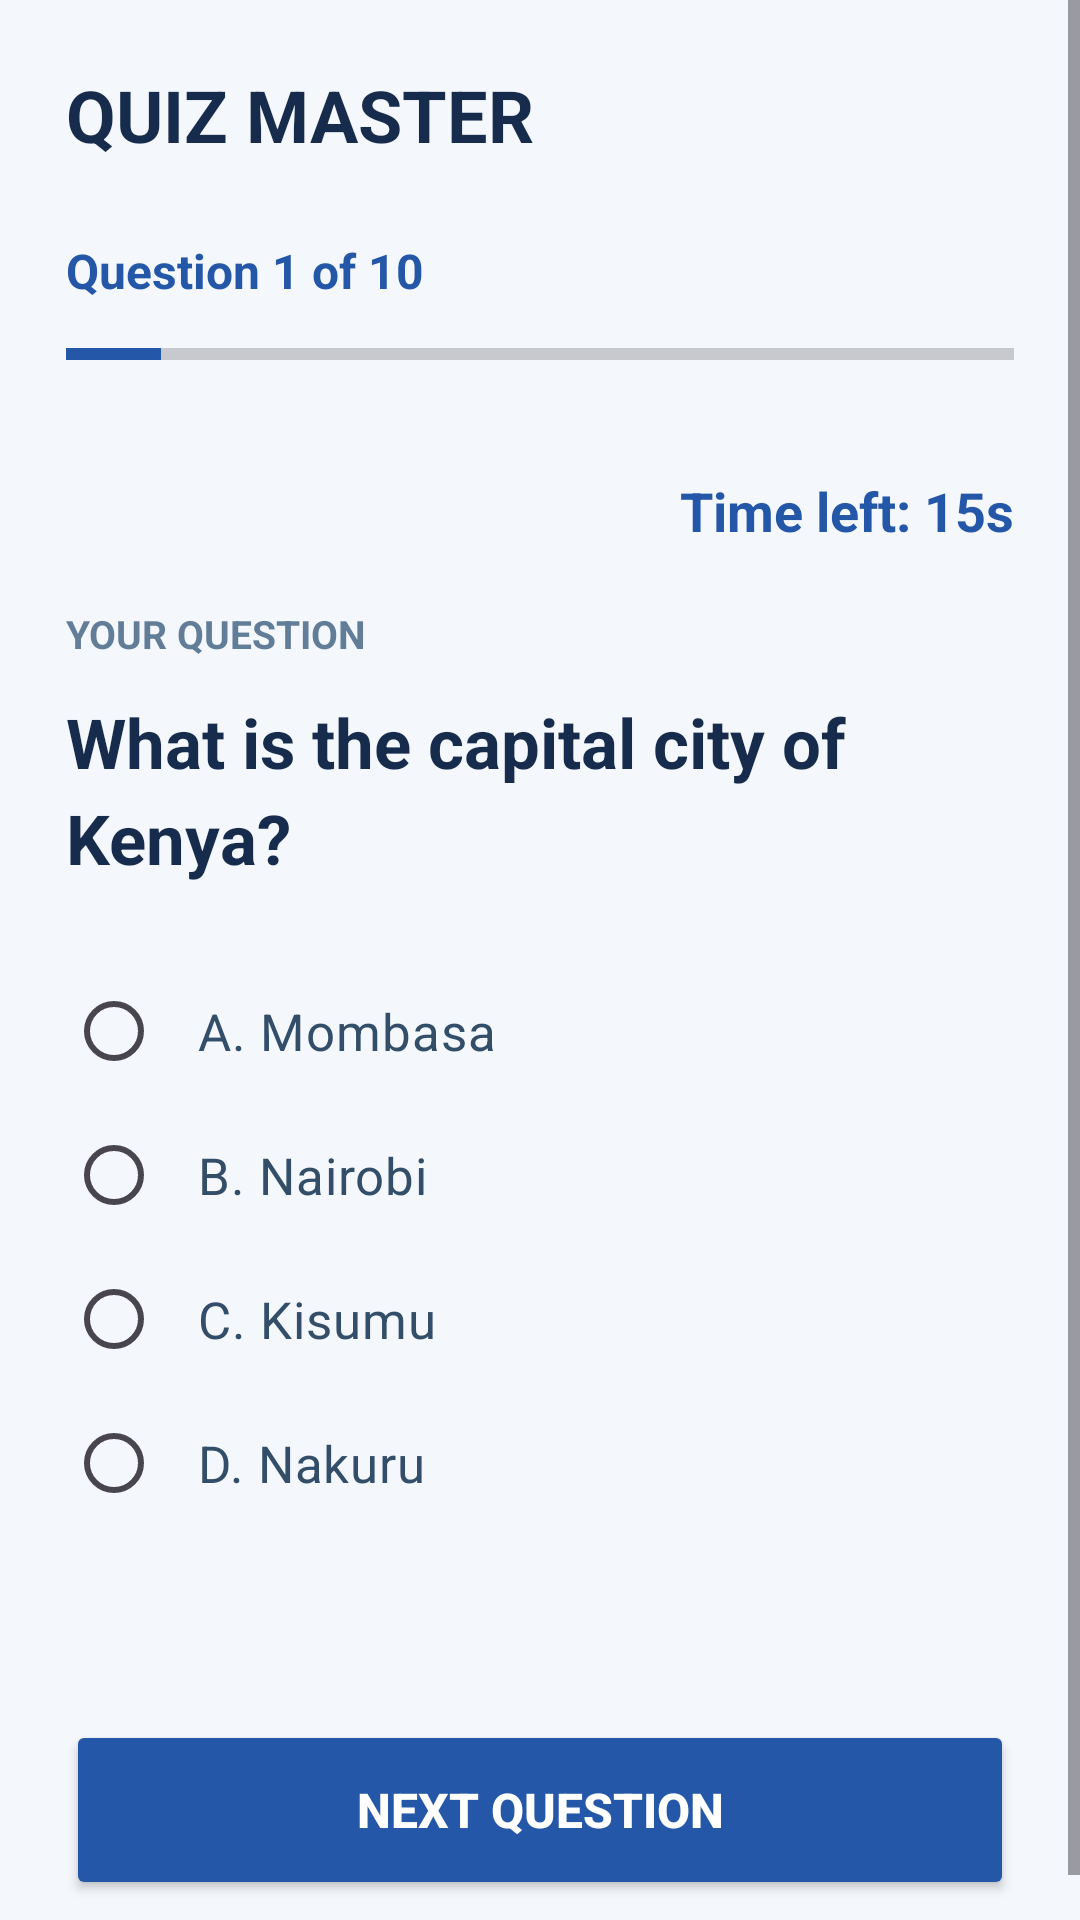

Produce the Android XML layout that renders to this screen, including the resource entries it uses.
<!-- AndroidManifest.xml: application theme Theme.SyntecxhubQuizApp -->
<!-- res/layout/activity_quiz.xml -->
<?xml version="1.0" encoding="utf-8"?>
<ScrollView xmlns:android="http://schemas.android.com/apk/res/android"
    android:layout_width="match_parent"
    android:layout_height="match_parent"
    android:background="#F4F7FC">

    <LinearLayout
        android:layout_width="match_parent"
        android:layout_height="wrap_content"
        android:orientation="vertical"
        android:padding="22dp">

        <TextView
            android:layout_width="wrap_content"
            android:layout_height="wrap_content"
            android:text="QUIZ MASTER"
            android:textSize="24sp"
            android:textStyle="bold"
            android:textColor="#172B4D"
            android:layout_marginBottom="25dp"/>

        <TextView
            android:id="@+id/tvQuestionNumber"
            android:layout_width="wrap_content"
            android:layout_height="wrap_content"
            android:text="Question 1 of 10"
            android:textSize="16sp"
            android:textStyle="bold"
            android:textColor="#2457A7"
            android:layout_marginBottom="12dp"/>

        <ProgressBar
            android:id="@+id/quizProgress"
            style="?android:attr/progressBarStyleHorizontal"
            android:layout_width="match_parent"
            android:layout_height="10dp"
            android:max="10"
            android:progress="1"
            android:progressTint="#2457A7"
            android:layout_marginBottom="35dp"/>
        <TextView
            android:id="@+id/tvTimer"
            android:layout_width="match_parent"
            android:layout_height="wrap_content"
            android:text="Time left: 15s"
            android:textSize="18sp"
            android:textStyle="bold"
            android:textColor="#2457A7"
            android:gravity="end"
            android:layout_marginBottom="20dp"/>

        <TextView
            android:layout_width="wrap_content"
            android:layout_height="wrap_content"
            android:text="YOUR QUESTION"
            android:textSize="13sp"
            android:textStyle="bold"
            android:textColor="#627D98"
            android:layout_marginBottom="12dp"/>

        <TextView
            android:id="@+id/tvQuestion"
            android:layout_width="match_parent"
            android:layout_height="wrap_content"
            android:text="What is the capital city of Kenya?"
            android:textSize="23sp"
            android:textStyle="bold"
            android:textColor="#172B4D"
            android:lineSpacingExtra="5dp"
            android:layout_marginBottom="25dp"/>

        <RadioGroup
            android:id="@+id/rgOptions"
            android:layout_width="match_parent"
            android:layout_height="wrap_content"
            android:orientation="vertical">

            <RadioButton
                android:id="@+id/rbOption1"
                android:layout_width="match_parent"
                android:layout_height="wrap_content"
                android:text="A. Mombasa"
                android:textSize="17sp"
                android:textColor="#334E68"
                android:padding="12dp"/>

            <RadioButton
                android:id="@+id/rbOption2"
                android:layout_width="match_parent"
                android:layout_height="wrap_content"
                android:text="B. Nairobi"
                android:textSize="17sp"
                android:textColor="#334E68"
                android:padding="12dp"/>

            <RadioButton
                android:id="@+id/rbOption3"
                android:layout_width="match_parent"
                android:layout_height="wrap_content"
                android:text="C. Kisumu"
                android:textSize="17sp"
                android:textColor="#334E68"
                android:padding="12dp"/>

            <RadioButton
                android:id="@+id/rbOption4"
                android:layout_width="match_parent"
                android:layout_height="wrap_content"
                android:text="D. Nakuru"
                android:textSize="17sp"
                android:textColor="#334E68"
                android:padding="12dp"/>

        </RadioGroup>

        <TextView
            android:id="@+id/tvFeedback"
            android:layout_width="match_parent"
            android:layout_height="wrap_content"
            android:text=""
            android:textSize="16sp"
            android:textStyle="bold"
            android:layout_marginTop="15dp"
            android:gravity="center"/>

        <Button
            android:id="@+id/btnNext"
            android:layout_width="match_parent"
            android:layout_height="60dp"
            android:text="NEXT QUESTION"
            android:textSize="16sp"
            android:textStyle="bold"
            android:textColor="#FFFFFF"
            android:backgroundTint="#2457A7"
            android:layout_marginTop="25dp"/>

    </LinearLayout>

</ScrollView>
<!-- resources referenced by this layout -->
<resources>
  <style name="Theme.SyntecxhubQuizApp" parent="Base.Theme.SyntecxhubQuizApp" />
  <style name="Base.Theme.SyntecxhubQuizApp" parent="Theme.Material3.DayNight.NoActionBar">
          
          
      </style>
</resources>
